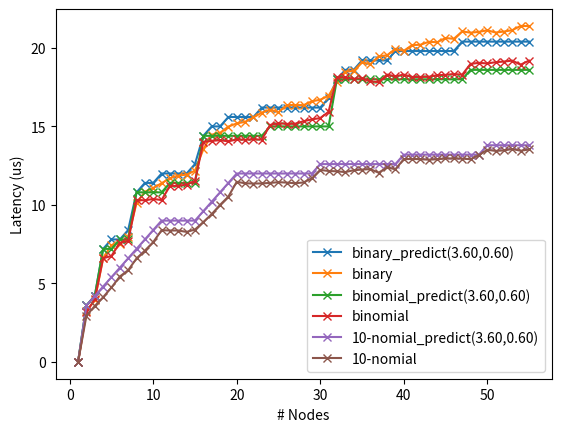

This chart was generated by the following Python code:
#!/usr/bin/env python3

"""
Stand-alone script which reads a CSV file of data measurements (specified on
the command line) and generates a textual cdf, printed to standard out.
"""

from statistics import mean
import operator
import matplotlib.pyplot as plt

num_nodes = 55

tree_sizes = list(range(1, 56))
ten_nomial_tree = [0.0, 2.95, 3.56, 4.12, 4.74, 5.44, 5.84, 6.59, 7.09, 7.63,
                   8.39, 8.37, 8.37, 8.28, 8.43, 8.91, 9.41, 10.00, 10.53,
                   11.47, 11.38, 11.36, 11.37, 11.40, 11.45, 11.42, 11.38,
                   11.43, 11.69, 12.23, 12.16, 12.14, 12.09, 12.21, 12.25,
                   12.28, 12.05, 12.39, 12.27, 12.91, 12.93, 12.91, 12.88,
                   12.91, 12.96, 12.96, 12.95, 12.91, 13.17, 13.51, 13.44,
                   13.47, 13.56, 13.45, 13.53]
binary_tree = [0.0, 3.25, 3.92, 6.63, 7.42, 7.54, 7.98, 10.11, 10.84, 11.08,
               11.38, 11.70, 11.87, 11.93, 12.18, 13.54, 14.47, 14.59, 14.99,
               15.19, 15.29, 15.57, 15.88, 16.07, 15.90, 16.36, 16.36, 16.35,
               16.60, 16.70, 16.95, 17.83, 18.49, 18.53, 19.09, 18.96, 19.46,
               19.53, 19.94, 19.81, 20.18, 20.20, 20.39, 20.36, 20.63, 20.58,
               21.05, 20.97, 21.02, 21.12, 20.98, 21.04, 21.13, 21.40, 21.39]
binomial_tree = [0.0, 3.18, 3.99, 6.60, 6.75, 7.59, 7.70, 10.32, 10.29, 10.38,
                 10.31, 11.21, 11.21, 11.30, 11.52, 14.00, 14.08, 14.12, 14.05,
                 14.17, 14.15, 14.18, 14.16, 15.09, 15.20, 15.16, 15.17, 15.33,
                 15.45, 15.53, 15.93, 18.13, 18.12, 18.04, 18.07, 17.87, 17.82,
                 18.30, 18.19, 18.30, 18.15, 18.15, 18.16, 18.26, 18.28, 18.34,
                 18.29, 18.98, 19.05, 19.01, 19.09, 19.13, 19.19, 18.93, 19.19]

def binary_tree_model(num_nodes, one_way_delay, rpc_overhead):
    predicted_completion_times = [0.0]
    node_latency = [0.0]
    max_latency = 0
    for rank in range(1, num_nodes):
        parent = (rank - 1) // 2
        latency = node_latency[parent]
        if rank % 2 == 0:
            latency += rpc_overhead
        latency += one_way_delay
        node_latency.append(latency)
        if latency > max_latency:
            max_latency = latency
        predicted_completion_times.append(max_latency)

    return predicted_completion_times

def k_nomial_tree_get_children(k, num_nodes, parent):
    # If d is the number of digits in the base-k representation of parent
    # then let delta = k^d.
    delta = 1
    p = parent
    while p > 0:
        p = p // k
        delta = delta * k

    # The children of a node in the k-nomial tree will have exactly one more
    # non-zero digit in a more significant position than the parent's most
    # significant digit. For example, in a trinomial tree (i.e., k = 3) of
    # size 27, the children of node 7 (21 in base-3) will be node 16 (121 in
    # base-3) and 25 (221 in base-3).
    children = []
    while True:
        for i in range(1, k):
            child = parent + i * delta
            if child >= num_nodes:
                return children
            children.append(child)
        delta = delta * k


def k_nomial_tree_model(k, num_nodes, one_way_delay, rpc_overhead):
    predicted_completion_times = [0.0]
    node_latency = [0.0] * num_nodes

    for rank in range(0, num_nodes):
        children = k_nomial_tree_get_children(k, num_nodes, rank)
        child_idx = 0
        for child in children:
            node_latency[child] = \
                node_latency[rank] + one_way_delay + child_idx * rpc_overhead
            child_idx += 1

    max_latency = 0
    for rank in range(1, num_nodes):
        if node_latency[rank] > max_latency:
            max_latency = node_latency[rank]
        node_latency[rank] = max_latency
        predicted_completion_times.append(max_latency)

    return predicted_completion_times


# ranks = [1, 3, 7, 15, 31]
# one_way_delay = mean(
#         [binary_tree[ranks[i]] / (i + 1) for i in range(len(ranks))])
#
# rpc_overhead = mean(
#         map(operator.sub, ten_nomial_tree[2:11], ten_nomial_tree[1:10]))

one_way_delay = 3.6
rpc_overhead = 0.6

binary_predictions = binary_tree_model(1000, one_way_delay, rpc_overhead)
binomial_predictions = k_nomial_tree_model(2, 1000, one_way_delay, rpc_overhead)
ten_nomial_predictions = k_nomial_tree_model(10, 1000, one_way_delay, rpc_overhead)
print(f'1000-node latency = {ten_nomial_predictions[999]:.2f} us')
# print(f'10000-node latency = {ten_nomial_predictions[9999]:.2f} us')

plt.xlabel('# Nodes')
plt.ylabel('Latency (us)')
plt.plot(tree_sizes, binary_tree_model(num_nodes, one_way_delay, rpc_overhead),
         marker='x',
         label=f"binary_predict({one_way_delay:.2f},{rpc_overhead:.2f})")
plt.plot(tree_sizes, binary_tree, marker='x', label="binary")
plt.plot(tree_sizes,
         k_nomial_tree_model(2, num_nodes, one_way_delay, rpc_overhead),
         marker='x',
         label=f"binomial_predict({one_way_delay:.2f},{rpc_overhead:.2f})")
plt.plot(tree_sizes, binomial_tree, marker='x', label="binomial")
plt.plot(tree_sizes,
         k_nomial_tree_model(10, num_nodes, one_way_delay, rpc_overhead),
         marker='x',
         label=f"10-nomial_predict({one_way_delay:.2f},{rpc_overhead:.2f})")
plt.plot(tree_sizes, ten_nomial_tree, marker='x', label="10-nomial")
plt.legend()
plt.show()
